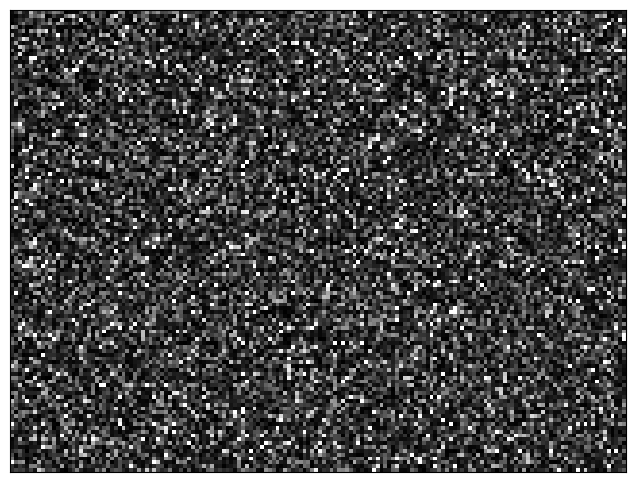
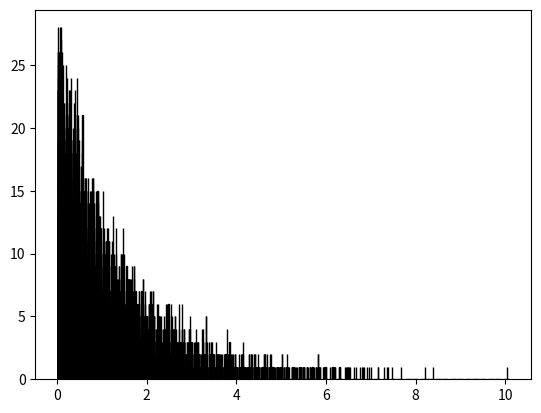

These charts were generated, in order, by the following Python code:
import numpy as np
import matplotlib.pyplot as plt

from scipy.stats import expon

fig = plt.figure(figsize=[8, 6])
ax = plt.gca()

#-- Plot
# ax.axis([-3,3,-3,3])
# ax.grid(False)
ax.set_aspect(1)

# axis labels
# ax.set_xlabel()
# ax.set_ylabel()

# Turn off ticks
ax.set_xticks([])
ax.set_yticks([])

# Turn off tick labels
ax.set_xticklabels([])
ax.set_yticklabels([])

xy = expon.rvs(scale=1.0,size=[120, 160])

xy3 = np.copy(xy)
xy3[xy3>4.0]=4.0

plt.imshow(xy3, origin='lower', #extent=(-200,+200,-150,+150),
           cmap='gray',label='test',aspect='equal')

plt.savefig("plot-Image.png", dpi=600, bbox_inches='tight')
plt.show()

print(np.mean(xy), np.std(xy), np.sum(xy[xy>4.0]), np.amax(xy))

plt.figure()
plt.hist(xy, bins=60, fc='k', ec='k')
plt.savefig("plot-Hist.png", dpi=600, bbox_inches='tight')
plt.show()
